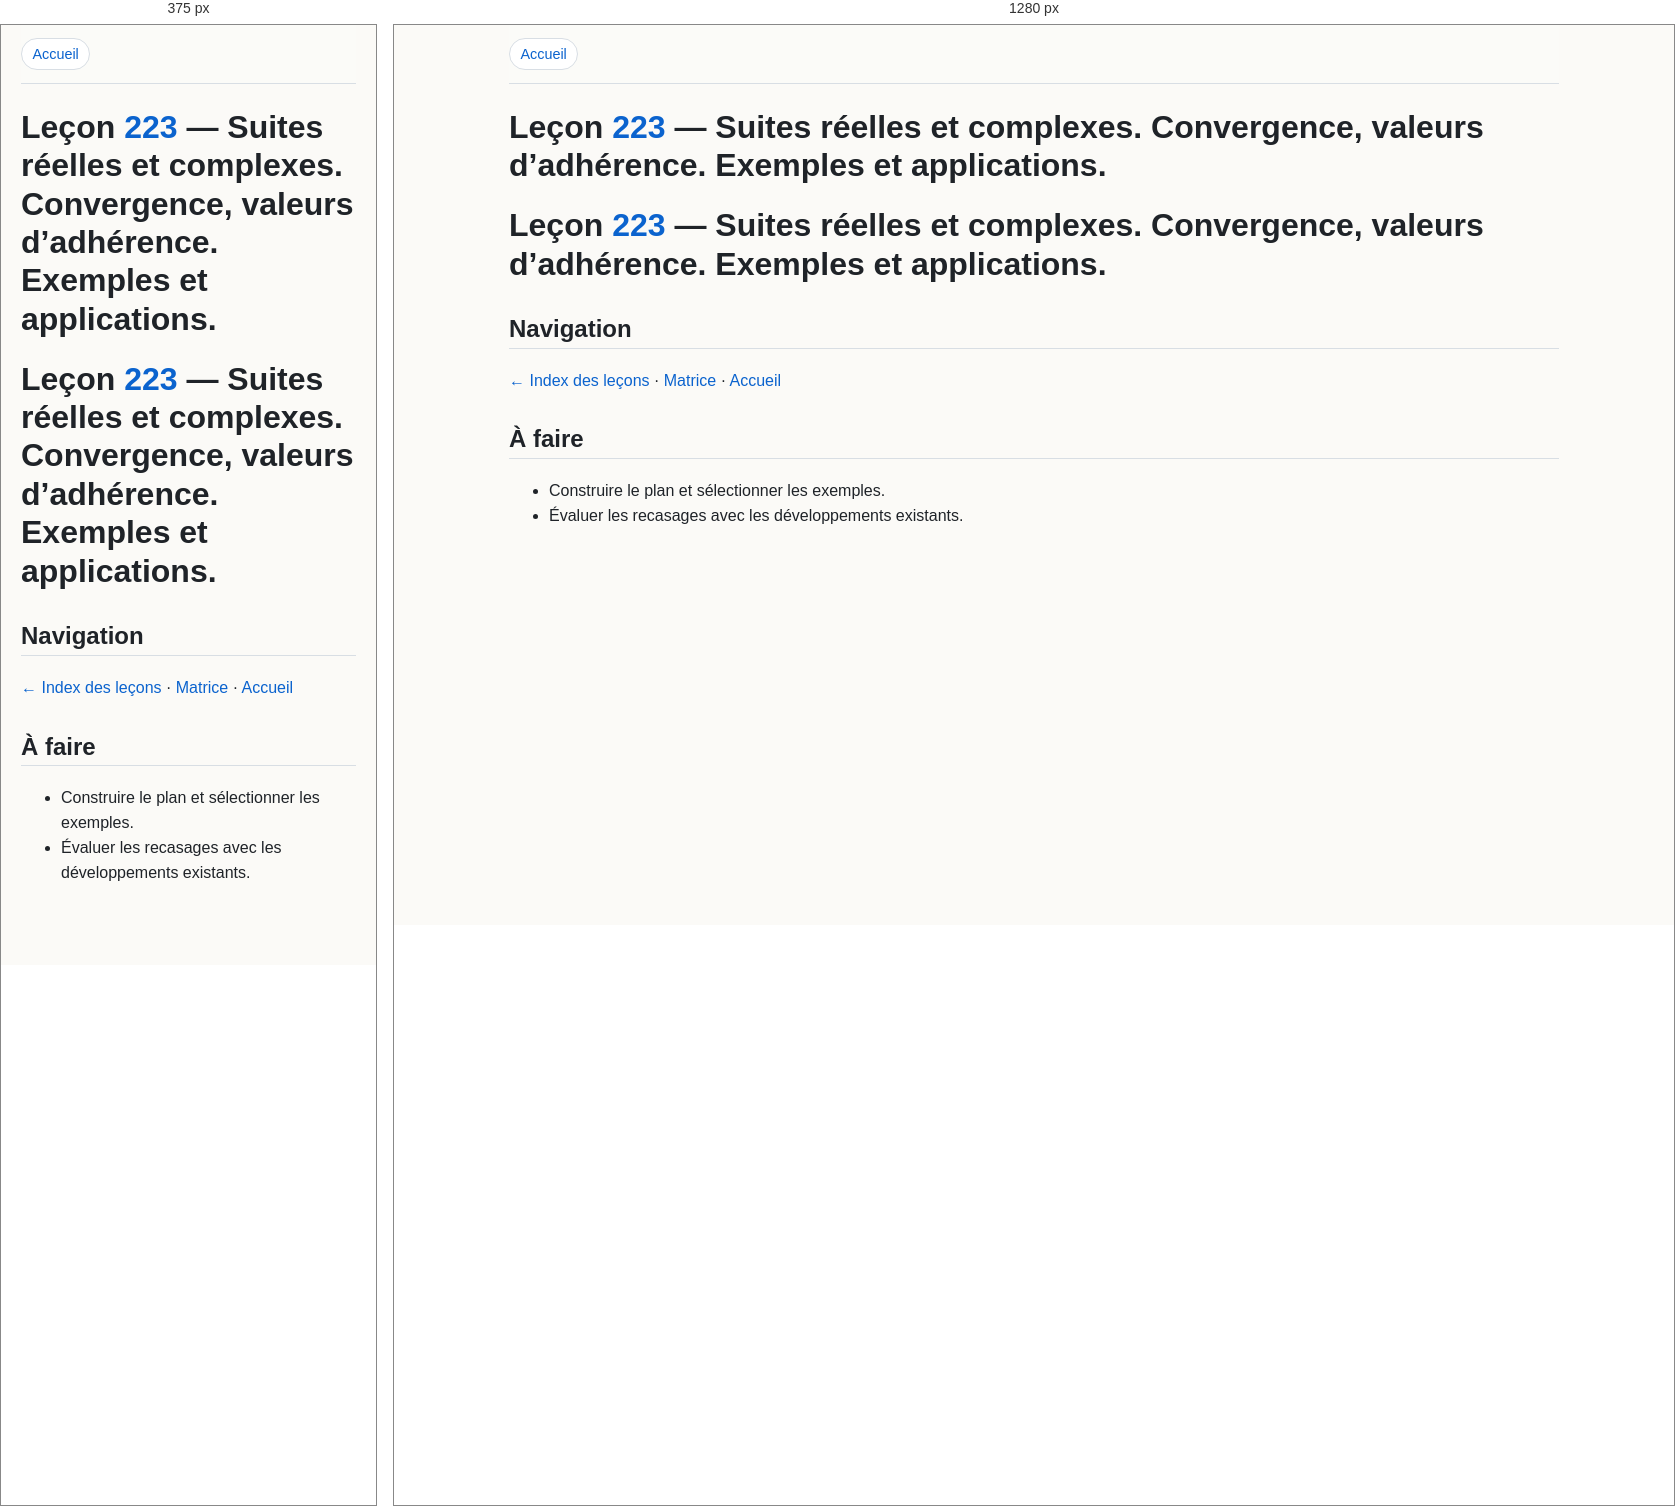
Rendered at 375 px and 1280 px, left to right.

<!-- file: 223-suites-reelles-complexes.html -->

<html xmlns="http://www.w3.org/1999/xhtml" lang="" xml:lang="">
<head>
  <meta charset="utf-8" />
  <meta name="generator" content="pandoc" />
  <meta name="viewport" content="width=device-width, initial-scale=1.0, user-scalable=yes" />
  <title>Leçon 223 — Suites réelles et complexes. Convergence, valeurs d’adhérence. Exemples et applications.</title>
  <style>
    code{white-space: pre-wrap;}
    span.smallcaps{font-variant: small-caps;}
    div.columns{display: flex; gap: min(4vw, 1.5em);}
    div.column{flex: auto; overflow-x: auto;}
    div.hanging-indent{margin-left: 1.5em; text-indent: -1.5em;}
    /* The extra [class] is a hack that increases specificity enough to
       override a similar rule in reveal.js */
    ul.task-list[class]{list-style: none;}
    ul.task-list li input[type="checkbox"] {
      font-size: inherit;
      width: 0.8em;
      margin: 0 0.8em 0.2em -1.6em;
      vertical-align: middle;
    }
  </style>
  <link rel="stylesheet" href="../../assets/style.css?v=3fa8cfdcc3ea" />
</head>
<body>
<nav class="topnav"><a href="../../index.html">Accueil</a></nav>

<header id="title-block-header">
<h1 class="title">Leçon <a href="223-suites-reelles-complexes.html">223</a> — Suites réelles et complexes. Convergence,
valeurs d’adhérence. Exemples et applications.</h1>
</header>
<h1
id="leçon-223-suites-réelles-et-complexes.-convergence-valeurs-dadhérence.-exemples-et-applications.">Leçon
<a href="223-suites-reelles-complexes.html">223</a> — Suites réelles et complexes. Convergence, valeurs d’adhérence.
Exemples et applications.</h1>
<h2 id="navigation">Navigation</h2>
<p><a href="../../index/lecons.html">← Index des leçons</a> · <a
href="../../index/matrice-developpements-lecons.html">Matrice</a> · <a
href="../../index.html">Accueil</a></p>
<h2 id="à-faire">À faire</h2>
<ul>
<li>Construire le plan et sélectionner les exemples.</li>
<li>Évaluer les recasages avec les développements existants.</li>
</ul>
</body>
</html>


/* @media block from style.css */
@media (max-width: 700px) { .graph-header { display: block; } .graph-controls input { min-width: 0; width: 100%; } #graph-shell { min-height: 480px; } }